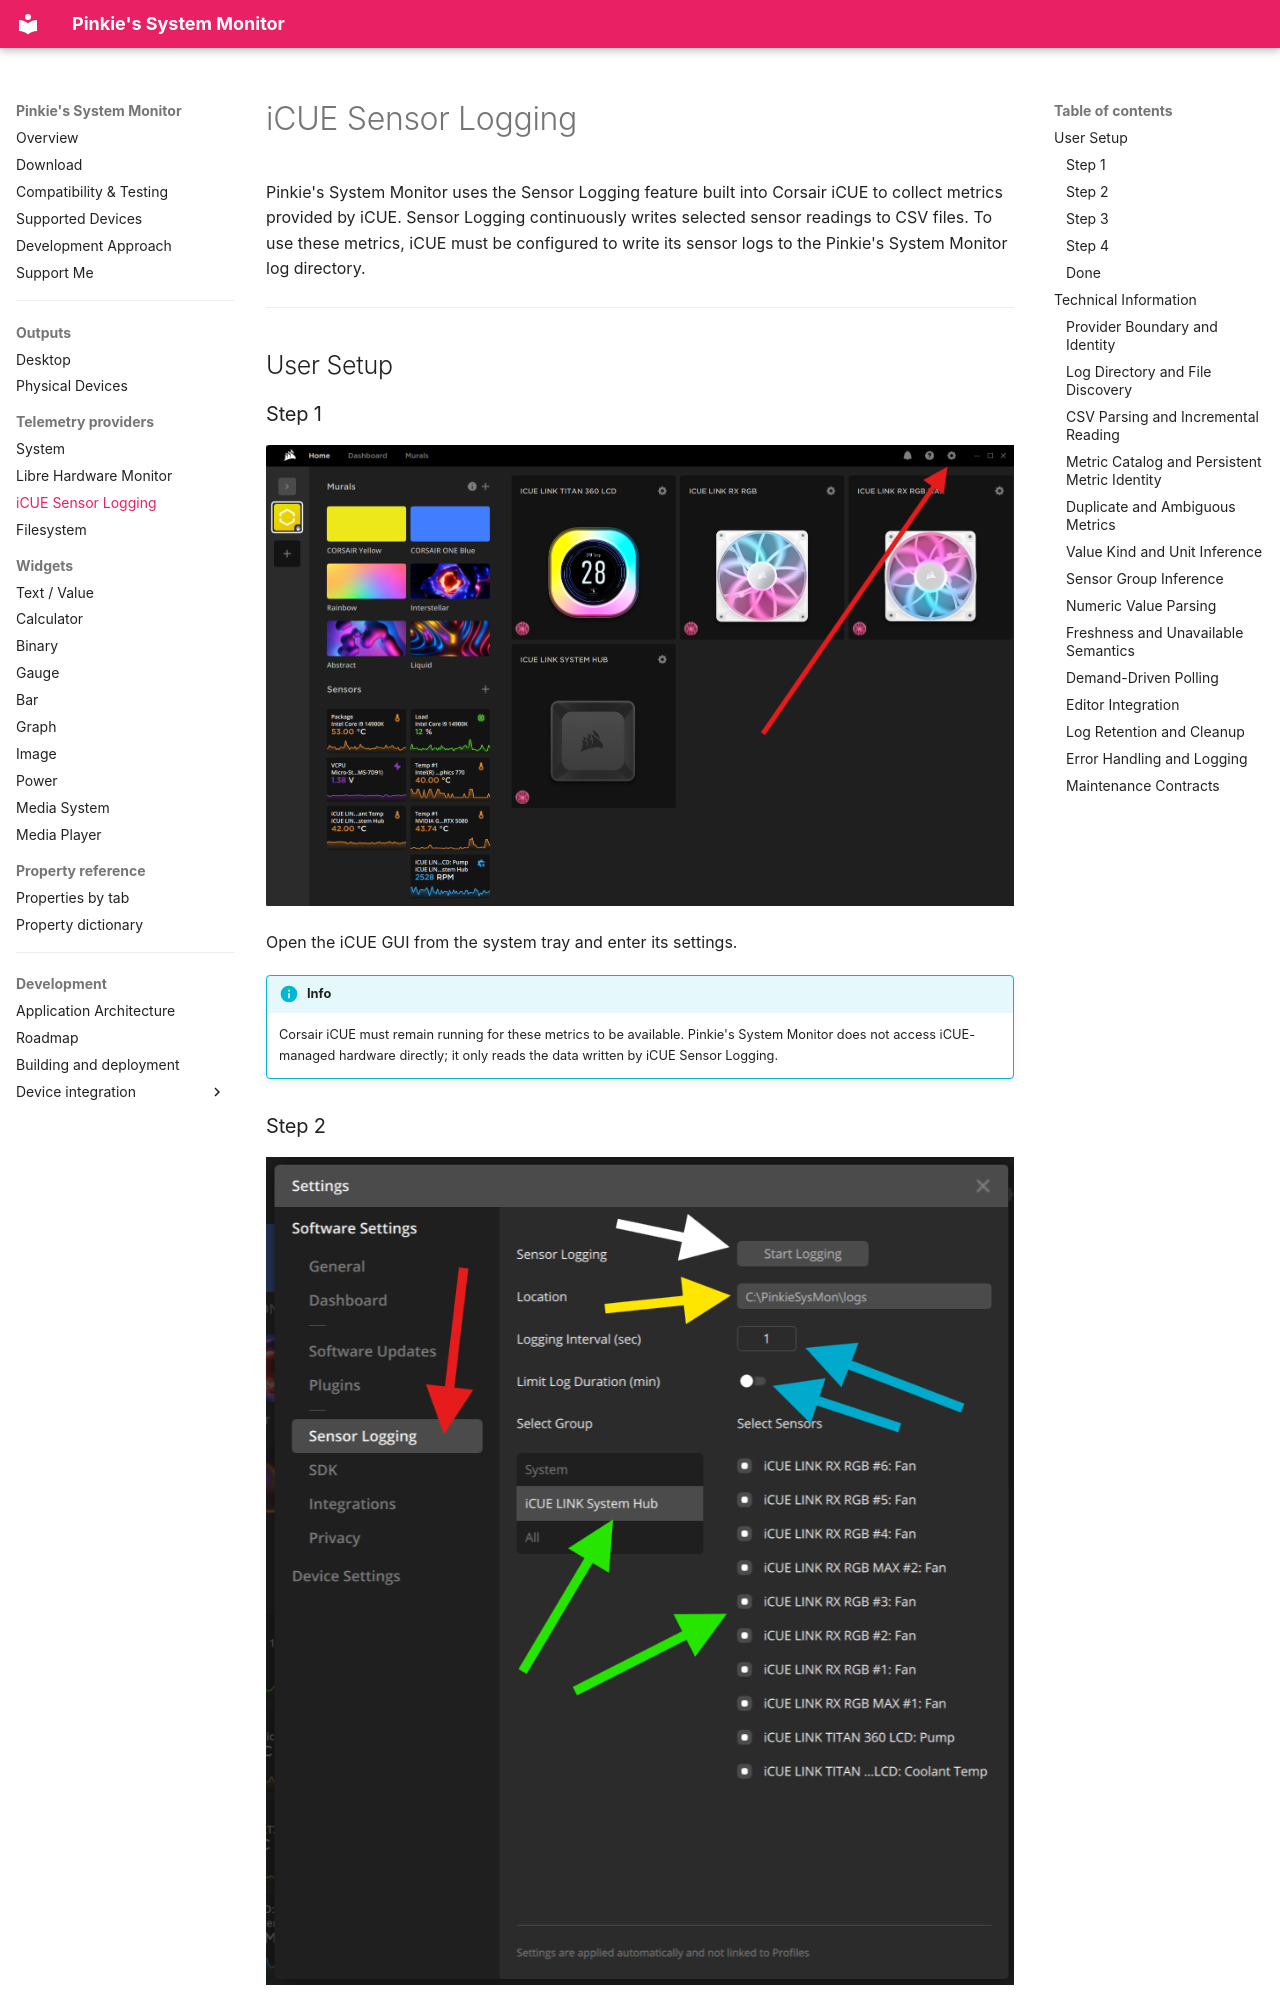

repository: Jim1537/PinkieSysMon · page: telemetry/icue-sensor-logging/index.html · generator: mkdocs

# iCUE Sensor Logging

Pinkie's System Monitor uses the Sensor Logging feature built into Corsair iCUE to collect metrics provided by iCUE. Sensor Logging continuously writes selected sensor readings to CSV files. To use these metrics, iCUE must be configured to write its sensor logs to the Pinkie's System Monitor log directory.

---
## User Setup

### Step 1

[![icue_settings_001.png](../images/icue_settings_001.png)](../images/icue_settings_001.png)

Open the iCUE GUI from the system tray and enter its settings.

!!! info
    Corsair iCUE must remain running for these metrics to be available. Pinkie's System Monitor does not access iCUE-managed hardware directly; it only reads the data written by iCUE Sensor Logging.


### Step 2

[![icue_settings_002.png](../images/icue_settings_002.png)](../images/icue_settings_002.png)

In iCUE settings, open the Sensor Logging section:

- Under Select Group, choose `iCUE LINK System Hub` or another device group whose metrics should be available in Pinkie's System Monitor.
- Select every sensor whose metrics should be available in Pinkie's System Monitor.
- Set Logging Interval to `1 second`.
- Disable Limit Log Duration so that logging does not stop automatically after a specified period.
- Pinkie's System Monitor expects iCUE logs in its `.\logs` directory. Set the Sensor Logging Location to that directory.
- Start Sensor Logging.

After Sensor Logging has started, the iCUE GUI window can be closed. Logging continues in the background as long as iCUE remains running and Sensor Logging is not stopped by the user.

!!! warning
    Some iCUE versions or configurations are known to remove individual sensors from Sensor Logging unexpectedly. If a previously available metric suddenly disappears from Pinkie's System Monitor, first check the selected sensor list and the Sensor Logging state in iCUE. Pinkie's System Monitor cannot reliably prevent this behavior because it occurs inside iCUE.


### Step 3

[![icue_settings_003.png](../images/icue_settings_003.png)](../images/icue_settings_003.png)

Let the system run for a couple of minutes, then verify that Sensor Logging CSV files are being created and updated in the Pinkie's System Monitor `.\logs` directory.

!!! warning "Automatic iCUE CSV cleanup"
    Pinkie's System Monitor manages iCUE Sensor Logging files automatically. It selects the newest valid log and removes old iCUE CSV files according to its retention rules. Other files in the `logs` directory, including Pinkie's System Monitor's own log files, are not affected.


### Step 4

In **Edit → Editor settings → Metric providers**, enable **iCUE**.

Apply this provider choice with **OK** in [Editor settings](../development/architecture.md#settings-save-and-apply).

!!! info
    When the provider is disabled, Pinkie's System Monitor does not poll the iCUE provider or process its metrics, avoiding unnecessary system load.
